Image classification data set "Thermal" (chen-lu21/plant-disease-detection on GitHub). Class labels (4): rice leaf brown spot, rice leaf healthy, rice leaf hispa, rice leaf blast.

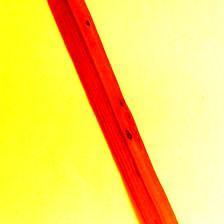
Label: rice leaf brown spot

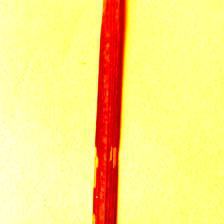
Label: rice leaf blast

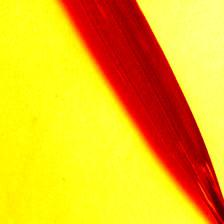
Label: rice leaf hispa

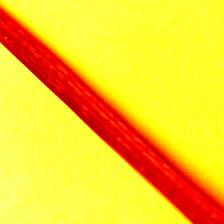
Label: rice leaf healthy

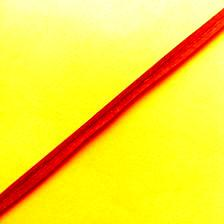
Label: rice leaf brown spot

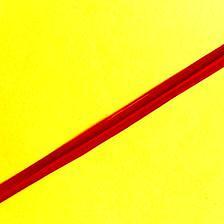
Label: rice leaf hispa
